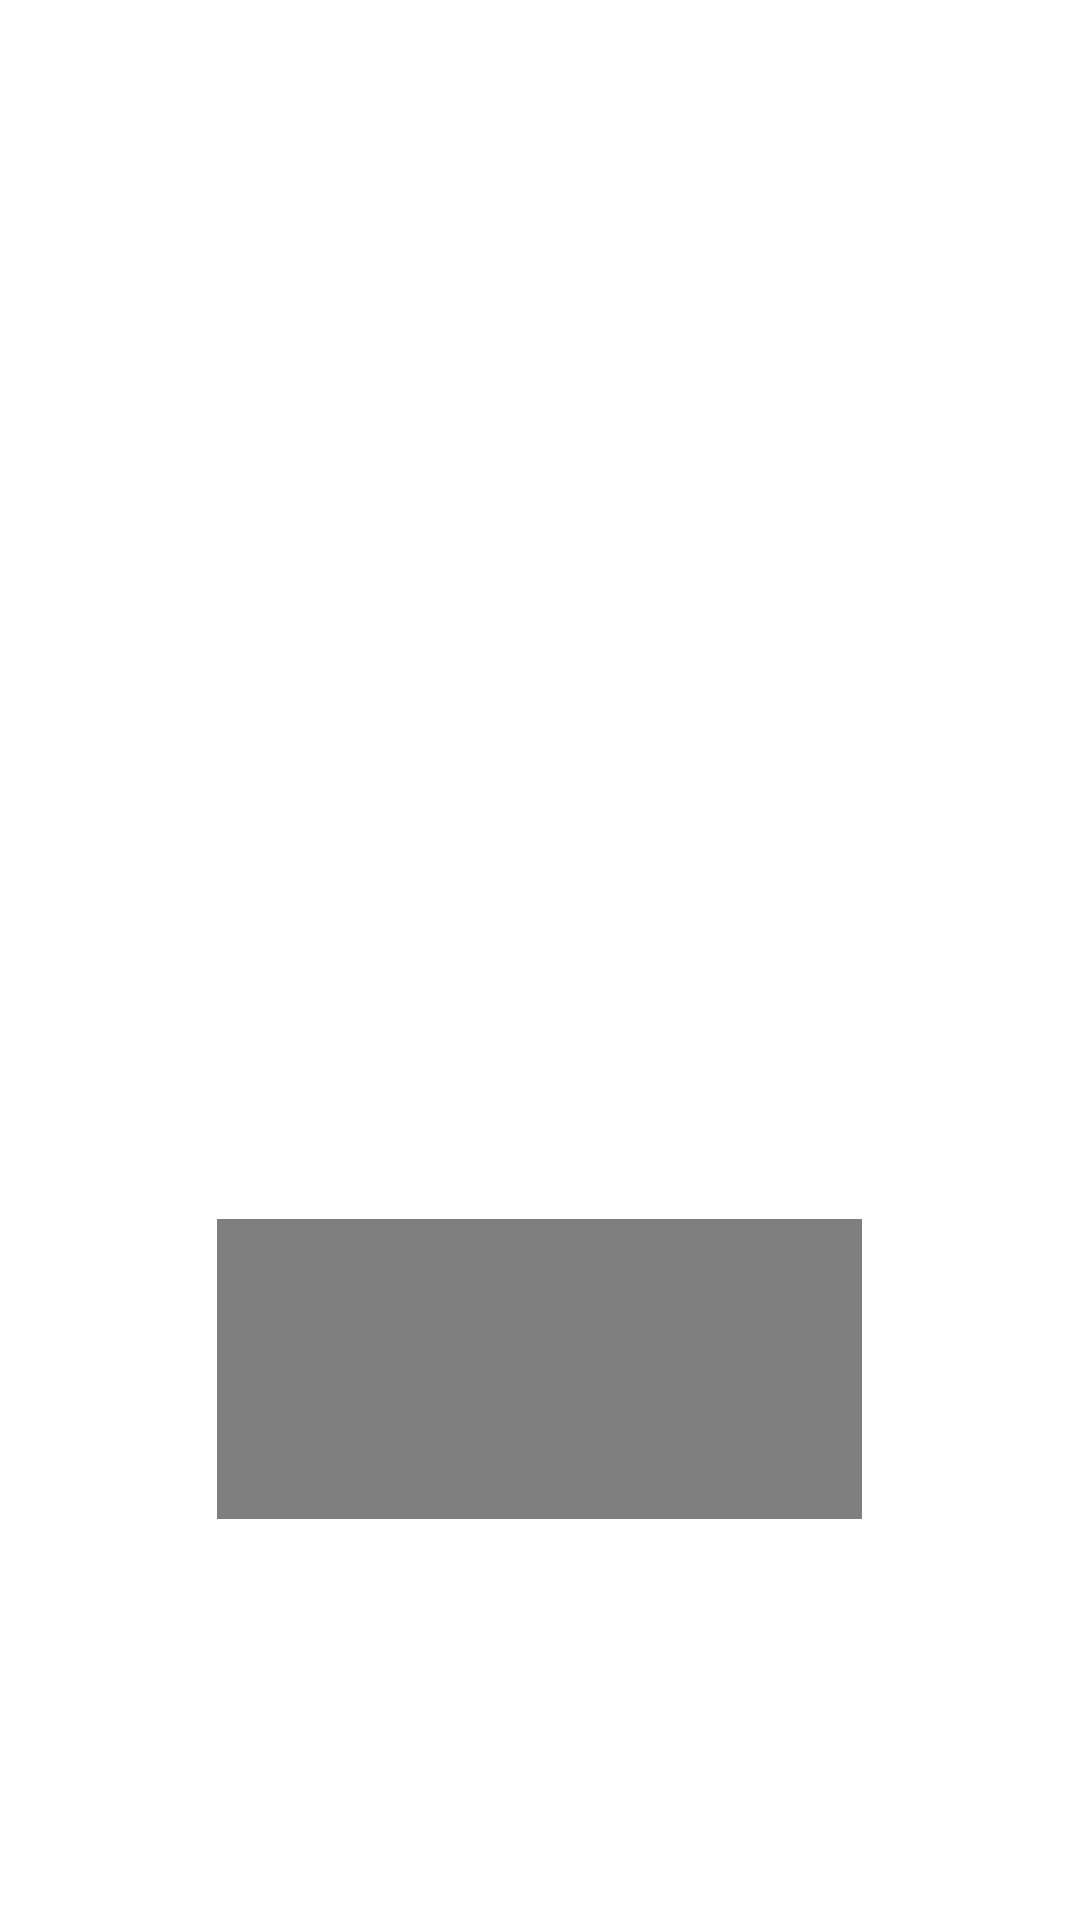

Produce the Android XML layout that renders to this screen, including the resource entries it uses.
<!-- AndroidManifest.xml: application theme Theme.MyApplication -->
<!-- res/layout/card_items.xml -->
<?xml version="1.0" encoding="utf-8"?>
<androidx.cardview.widget.CardView
    xmlns:android="http://schemas.android.com/apk/res/android"
    xmlns:app="http://schemas.android.com/apk/res-auto"
    xmlns:tools="http://schemas.android.com/tools"
    android:layout_width="match_parent"
    android:layout_height="match_parent"
    app:cardCornerRadius="@dimen/cardview_default_radius"
    app:cardElevation="@dimen/elevation_large">

    <RelativeLayout
        android:id="@+id/imgViewCard"
        android:layout_gravity="center"
        android:layout_width="259dp"
        android:layout_height="373dp">

        
        <ImageView
            android:id="@+id/photoBackground"
            android:layout_width="match_parent"
            android:layout_height="match_parent"
            tools:srcCompat="@tools:sample/backgrounds/scenic"
            android:scaleType="centerCrop"/>

        
        <View
            android:id="@+id/darkOverlay"
            android:layout_width="match_parent"
            android:layout_height="match_parent"
            android:background="#80000000"
            android:alpha="0"
            android:visibility="visible"/>

        
        <androidx.core.widget.NestedScrollView
            android:id="@+id/nestedScrollView"
            android:layout_width="match_parent"
            android:layout_height="wrap_content"
            android:layout_marginLeft="20dp"
            android:layout_marginRight="20dp">

            <LinearLayout
                android:layout_width="match_parent"
                android:layout_height="wrap_content"
                android:layout_alignParentTop="true"
                android:orientation="vertical"
                android:paddingTop="250dp">

                
                <TextView
                    android:id="@+id/title"
                    android:layout_width="match_parent"
                    android:layout_height="wrap_content"
                    android:text="Your Title Here"
                    android:textColor="@color/white"
                    android:textSize="20sp"
                    android:textStyle="bold" />

                
                <LinearLayout
                    android:id="@+id/genresAndButtonContainer"
                    android:layout_width="match_parent"
                    android:layout_height="wrap_content"
                    android:gravity="center_horizontal"
                    android:orientation="horizontal">

                    
                    <LinearLayout
                        android:id="@+id/genresContainer"
                        android:layout_width="match_parent"
                        android:layout_height="wrap_content"
                        android:orientation="horizontal">
                    </LinearLayout>

                    
                    <Button
                        android:id="@+id/seeMoreGenresButton"
                        android:layout_width="50dp"
                        android:layout_height="50dp"
                        android:text="..."
                        android:textSize="10sp"
                        android:visibility="gone"
                        app:useMaterialThemeColors="false" />
                </LinearLayout>

                
                <TextView
                    android:id="@+id/description"
                    android:layout_width="match_parent"
                    android:layout_height="wrap_content"
                    android:text="Your Description Here"
                    android:textColor="@color/white"
                    android:textSize="10sp" />

                
                <TextView
                    android:id="@+id/gameplayLabel"
                    android:layout_width="match_parent"
                    android:layout_height="wrap_content"
                    android:layout_marginTop="10dp"
                    android:text="Gameplay"
                    android:textColor="@color/white"
                    android:textSize="14sp" />

                
                <VideoView
                    android:id="@+id/gameplayVideo"
                    android:layout_width="215dp"
                    android:layout_height="100dp"
                    android:layout_gravity="center" />

                
                <Button
                    android:id="@+id/seeMoreButton"
                    android:layout_width="wrap_content"
                    android:layout_height="wrap_content"
                    android:layout_gravity="center"
                    android:backgroundTint="@color/orange"
                    android:text="See More"
                    android:textSize="12sp" />

            </LinearLayout>

        </androidx.core.widget.NestedScrollView>
    </RelativeLayout>

</androidx.cardview.widget.CardView>
<!-- resources referenced by this layout -->
<resources>
  <color name="orange">#F17300</color>
  <color name="white">#FFFFFFFF</color>
  <style name="Theme.MyApplication" parent="Theme.MaterialComponents.DayNight.NoActionBar">
          
  
          
          <item name="colorSecondary">@color/teal_200</item>
          <item name="colorSecondaryVariant">@color/teal_700</item>
          <item name="colorOnSecondary">@color/black</item>
          
          <item name="android:statusBarColor">?attr/colorPrimaryVariant</item>
          
      </style>
  <color name="teal_200">#FF03DAC5</color>
  <color name="teal_700">#FF018786</color>
  <color name="black">#FF000000</color>
</resources>
